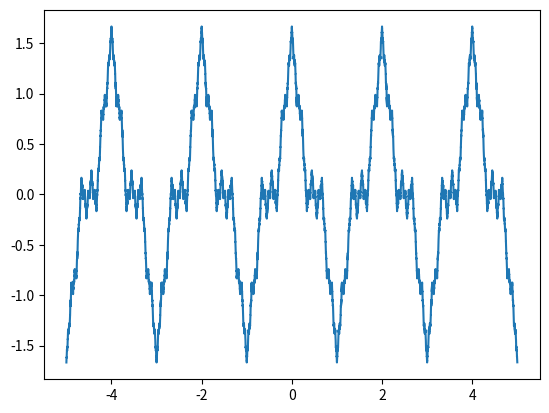

Source code (Python):
import matplotlib.pyplot as plt
import numpy as np
from math import  factorial, cos ,pi, sin, e, tan, atan
b = 0.4
a = 3
import random
k = [ random.randrange(-50,50) for i in range(10)]

def f(x):
	y = sum([b**i*cos(a**i*pi*x) for i in range(50)])
	return y#max(-30, min(30, y))

x = np.arange(-5,5,0.0001)
y = [f(i) for i in x]
print(y)
plt.plot(x,y)
plt.show()
#